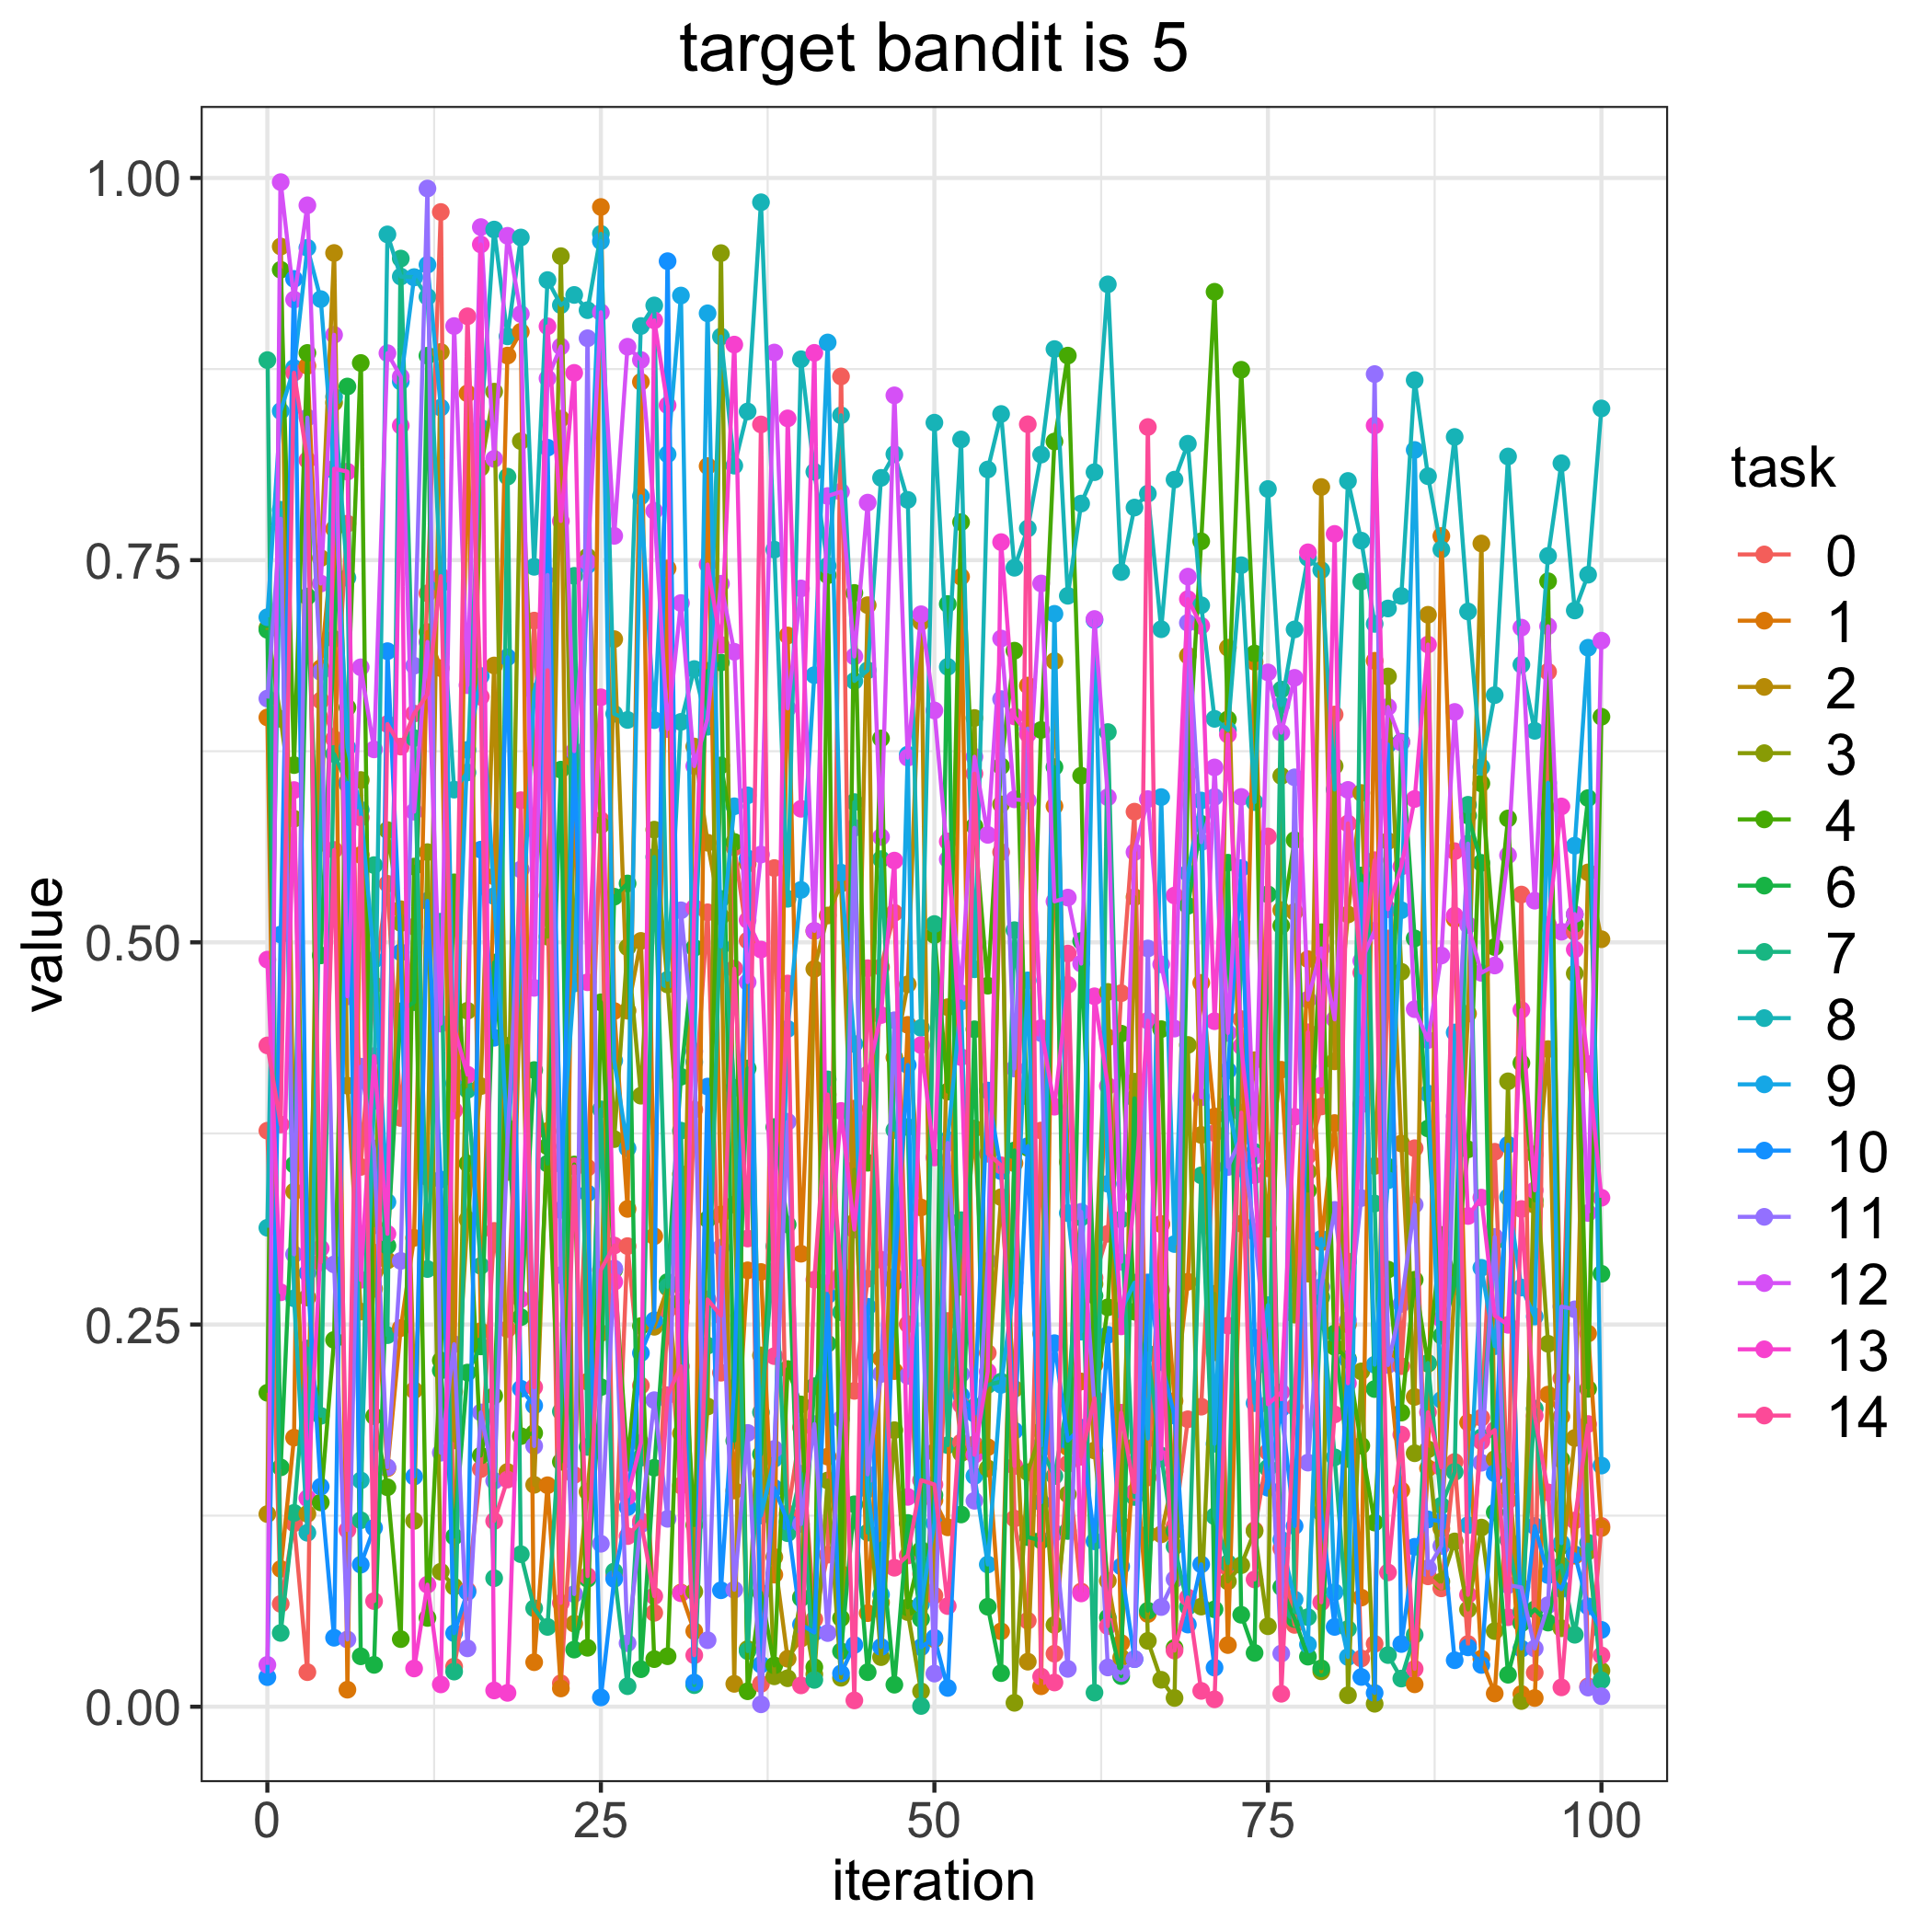

Data behind this chart, as committed beside it:
, 0.0, 1.0, 2.0, 3.0, 4.0, 6.0, 7.0, 8.0, 9.0, 10.0, 11.0, 12.0, 13.0, 14.0
0, 0.3768, 0.6471, 0.126, 0.7057, 0.2053, 0.7044, 0.8809, 0.3133, 0.7127, 0.01935, 0.6595, 0.02738, 0.4887, 0.4326
1, 0.06726, 0.09012, 0.9551, 0.6462, 0.9399, 0.1565, 0.04825, 0.783, 0.8475, 0.5051, 0.7771, 0.9973, 0.2711, 0.3808
2, 0.12, 0.176, 0.337, 0.5809, 0.6159, 0.3545, 0.1268, 0.2671, 0.8757, 0.934, 0.2959, 0.9204, 0.5996, 0.8726
3, 0.02261, 0.8771, 0.1262, 0.2677, 0.8855, 0.7262, 0.2343, 0.1138, 0.9543, 0.2837, 0.8433, 0.9821, 0.1364, 0.8154
4, 0.6582, 0.6794, 0.7513, 0.5651, 0.1336, 0.4915, 0.1903, 0.5779, 0.9207, 0.1439, 0.6768, 0.7347, 0.2998, 0.2907
5, 0.633, 0.7704, 0.9509, 0.8531, 0.2399, 0.6984, 0.6232, 0.8569, 0.8086, 0.04511, 0.2893, 0.8974, 0.8098, 0.5604
6, 0.7739, 0.01114, 0.4063, 0.6049, 0.6536, 0.8636, 0.6034, 0.7385, 0.6273, 0.6042, 0.04397, 0.4647, 0.8079, 0.1156
7, 0.3531, 0.5571, 0.2584, 0.6062, 0.879, 0.03298, 0.122, 0.148, 0.5866, 0.09294, 0.4187, 0.6799, 0.2792, 0.5816
8, 0.4722, 0.297, 0.2734, 0.3149, 0.19, 0.02737, 0.5505, 0.3963, 0.4885, 0.1171, 0.365, 0.6262, 0.4256, 0.06909
9, 0.5383, 0.156, 0.2919, 0.5734, 0.1435, 0.3015, 0.243, 0.9631, 0.3301, 0.6905, 0.1566, 0.8854, 0.3094, 0.6428
10, 0.3851, 0.2477, 0.5217, 0.5126, 0.04422, 0.4549, 0.9473, 0.9355, 0.8668, 0.4934, 0.2916, 0.87, 0.838, 0.628
11, 0.5102, 0.3067, 0.207, 0.1216, 0.5495, 0.4609, 0.6336, 0.9351, 0.9349, 0.1505, 0.6809, 0.5855, 0.02501, 0.6496
12, 0.7283, 0.703, 0.3464, 0.559, 0.05807, 0.8837, 0.2863, 0.9222, 0.9432, 0.5271, 0.9931, 0.6965, 0.07984, 0.6623
13, 0.9777, 0.6794, 0.8862, 0.08831, 0.2265, 0.2199, 0.5135, 0.7345, 0.8498, 0.3449, 0.1662, 0.4468, 0.01459, 0.7395
14, 0.02626, 0.2061, 0.1742, 0.07857, 0.5392, 0.1113, 0.02299, 0.5999, 0.4077, 0.0481, 0.2371, 0.9031, 0.4441, 0.39
15, 0.07602, 0.8591, 0.3187, 0.4552, 0.3553, 0.2186, 0.4035, 0.6111, 0.6259, 0.07508, 0.03818, 0.6682, 0.4134, 0.9095
16, 0.1554, 0.2456, 0.4059, 0.8105, 0.1643, 0.2357, 0.2884, 0.8367, 0.6742, 0.5606, 0.1925, 0.9679, 0.9565, 0.6606
17, 0.3112, 0.5431, 0.6811, 0.8602, 0.2034, 0.4868, 0.08406, 0.9663, 0.5302, 0.4376, 0.1478, 0.8163, 0.01064, 0.1215
18, 0.247, 0.8838, 0.1536, 0.3498, 0.4323, 0.3784, 0.8046, 0.8964, 0.3693, 0.6865, 0.3695, 0.9622, 0.009058, 0.1486
19, 0.4819, 0.8994, 0.4884, 0.8279, 0.177, 0.2548, 0.09977, 0.9611, 0.4896, 0.208, 0.5477, 0.911, 0.2666, 0.593
20, 0.7104, 0.02911, 0.1452, 0.6211, 0.179, 0.4165, 0.0644, 0.7456, 0.6639, 0.197, 0.1705, 0.4702, 0.574, 0.209
21, 0.5306, 0.1449, 0.3766, 0.5037, 0.3665, 0.3552, 0.05221, 0.9332, 0.6984, 0.8235, 0.7403, 0.8689, 0.903, 0.678
22, 0.01536, 0.01194, 0.8426, 0.9489, 0.1602, 0.6129, 0.1932, 0.9168, 0.355, 0.3249, 0.2823, 0.8897, 0.7756, 0.06791
23, 0.1516, 0.6198, 0.05436, 0.4743, 0.3547, 0.03736, 0.7397, 0.9235, 0.4731, 0.6245, 0.07369, 0.6251, 0.8725, 0.3535
24, 0.3526, 0.2126, 0.1406, 0.7523, 0.03856, 0.08366, 0.1699, 0.9135, 0.7467, 0.3358, 0.8951, 0.7489, 0.4739, 0.08544
25, 0.5799, 0.981, 0.2444, 0.5766, 0.4608, 0.209, 0.3907, 0.9634, 0.9586, 0.006061, 0.1066, 0.9121, 0.6603, 0.2858
26, 0.08562, 0.4551, 0.6983, 0.3713, 0.2859, 0.5298, 0.08846, 0.6495, 0.4226, 0.08355, 0.2866, 0.7659, 0.2779, 0.3017
27, 0.3013, 0.3256, 0.4553, 0.4968, 0.1595, 0.5385, 0.01343, 0.6455, 0.3653, 0.1306, 0.04156, 0.8896, 0.1375, 0.1116
28, 0.21, 0.8666, 0.5009, 0.3997, 0.249, 0.02456, 0.1629, 0.9031, 0.7918, 0.2313, 0.1193, 0.8809, 0.1725, 0.1214
29, 0.06141, 0.3077, 0.2485, 0.5737, 0.03113, 0.1563, 0.5558, 0.9166, 0.6453, 0.2528, 0.2005, 0.7822, 0.9068, 0.07234
30, 0.2595, 0.7446, 0.2741, 0.4724, 0.03303, 0.2778, 0.2747, 0.4756, 0.8193, 0.9456, 0.1229, 0.6395, 0.8513, 0.2038
31, 0.1447, 0.07466, 0.1787, 0.3484, 0.265, 0.4121, 0.3768, 0.6442, 0.9231, 0.2772, 0.5209, 0.7219, 0.07421, 0.2227
32, 0.3906, 0.04943, 0.6281, 0.07524, 0.1188, 0.4964, 0.01411, 0.6788, 0.4217, 0.0158, 0.4287, 0.6153, 0.5226, 0.03368
33, 0.5196, 0.8115, 0.5652, 0.1964, 0.3189, 0.6776, 0.2362, 0.641, 0.9115, 0.4057, 0.04351, 0.6465, 0.7472, 0.2664
34, 0.2185, 0.322, 0.5169, 0.9508, 0.6157, 0.683, 0.5284, 0.8963, 0.4973, 0.07617, 0.3003, 0.7346, 0.6945, 0.2557
35, 0.5621, 0.1414, 0.01496, 0.3284, 0.5657, 0.174, 0.4048, 0.8118, 0.589, 0.2086, 0.0765, 0.6901, 0.891, 0.4828
36, 0.5012, 0.2855, 0.5514, 0.0377, 0.01012, 0.4175, 0.03639, 0.8472, 0.5962, 0.5549, 0.1791, 0.474, 0.5145, 0.3063
37, 0.01494, 0.2844, 0.1526, 0.2298, 0.07445, 0.1652, 0.1926, 0.9841, 0.125, 0.02752, 0.001572, 0.5575, 0.4953, 0.8388
38, 0.5486, 0.08639, 0.0979, 0.01987, 0.02704, 0.3792, 0.3012, 0.7569, 0.1622, 0.1431, 0.1686, 0.8858, 0.2849, 0.2293
39, 0.1264, 0.7007, 0.0314, 0.01863, 0.2209, 0.3154, 0.1135, 0.5285, 0.4434, 0.121, 0.3826, 0.653, 0.8427, 0.4731
40, 0.1827, 0.2963, 0.04455, 0.07176, 0.1977, 0.07102, 0.1524, 0.8814, 0.5343, 0.05375, 0.1195, 0.7315, 0.5874, 0.01396
41, 0.05722, 0.5074, 0.4826, 0.02118, 0.02589, 0.2096, 0.01754, 0.8078, 0.6748, 0.04854, 0.1849, 0.5075, 0.8856, 0.2793
42, 0.09946, 0.1636, 0.5176, 0.148, 0.7401, 0.2375, 0.4103, 0.7463, 0.8924, 0.2691, 0.04819, 0.7919, 0.277, 0.4004
43, 0.8702, 0.08704, 0.5383, 0.01893, 0.05788, 0.03626, 0.258, 0.8447, 0.5456, 0.02177, 0.1882, 0.7948, 0.3897, 0.2822
44, 0.2066, 0.3913, 0.3168, 0.3513, 0.7286, 0.1324, 0.5917, 0.671, 0.4335, 0.04041, 0.5749, 0.687, 0.3121, 0.004143
45, 0.28, 0.0612, 0.7205, 0.1457, 0.3558, 0.02261, 0.1139, 0.678, 0.1422, 0.2616, 0.152, 0.7876, 0.4136, 0.4831
46, 0.4837, 0.2279, 0.06821, 0.03244, 0.6334, 0.1068, 0.5544, 0.8038, 0.07334, 0.03911, 0.2176, 0.5689, 0.4524, 0.2924
47, 0.5193, 0.2195, 0.4247, 0.1809, 0.2774, 0.0144, 0.3772, 0.8193, 0.3017, 0.2812, 0.449, 0.8578, 0.5535, 0.09091
48, 0.2502, 0.446, 0.4725, 0.0619, 0.06498, 0.1202, 0.3792, 0.7894, 0.6228, 0.4197, 0.2164, 0.6208, 0.1372, 0.09892
49, 0.08688, 0.3265, 0.7096, 0.01009, 0.1026, 0.05739, 0.0004834, 0.444, 0.06716, 0.03891, 0.2871, 0.7146, 0.4328, 0.1482
50, 0.07278, 0.135, 0.04413, 0.1665, 0.5048, 0.1385, 0.512, 0.8399, 0.12, 0.04508, 0.02167, 0.6517, 0.3593, 0.1454
51, 0.2523, 0.1173, 0.4576, 0.3488, 0.4023, 0.7213, 0.1711, 0.6802, 0.3707, 0.01228, 0.3687, 0.5543, 0.566, 0.06583
52, 0.1729, 0.7391, 0.2747, 0.1659, 0.7749, 0.1258, 0.3182, 0.8289, 0.4613, 0.2036, 0.2175, 0.4668, 0.4249, 0.1974
53, 0.1717, 0.1649, 0.3782, 0.6468, 0.576, 0.4431, 0.1961, 0.4824, 0.1509, 0.1917, 0.1347, 0.6214, 0.1648, 0.6103
54, 0.2314, 0.1698, 0.2124, 0.1559, 0.4716, 0.0654, 0.2105, 0.8093, 0.09303, 0.4031, 0.2914, 0.5703, 0.2192, 0.3617
55, 0.559, 0.04931, 0.3333, 0.5902, 0.6152, 0.02198, 0.2127, 0.8456, 0.2105, 0.3503, 0.6591, 0.6987, 0.7618, 0.3542
56, 0.1231, 0.3555, 0.2079, 0.00255, 0.6908, 0.3639, 0.508, 0.745, 0.2774, 0.1806, 0.4174, 0.5935, 0.6478, 0.1574
57, 0.05629, 0.668, 0.02946, 0.1534, 0.3656, 0.1109, 0.3991, 0.7707, 0.4751, 0.3667, 0.6398, 0.5927, 0.6362, 0.8389
58, 0.3769, 0.01338, 0.244, 0.1804, 0.6389, 0.1088, 0.1687, 0.8191, 0.171, 0.1337, 0.4406, 0.7347, 0.4439, 0.01971
59, 0.03469, 0.5891, 0.684, 0.0535, 0.8276, 0.6146, 0.1509, 0.8881, 0.7149, 0.2378, 0.1136, 0.5268, 0.3925, 0.01585
... 41 more rows
